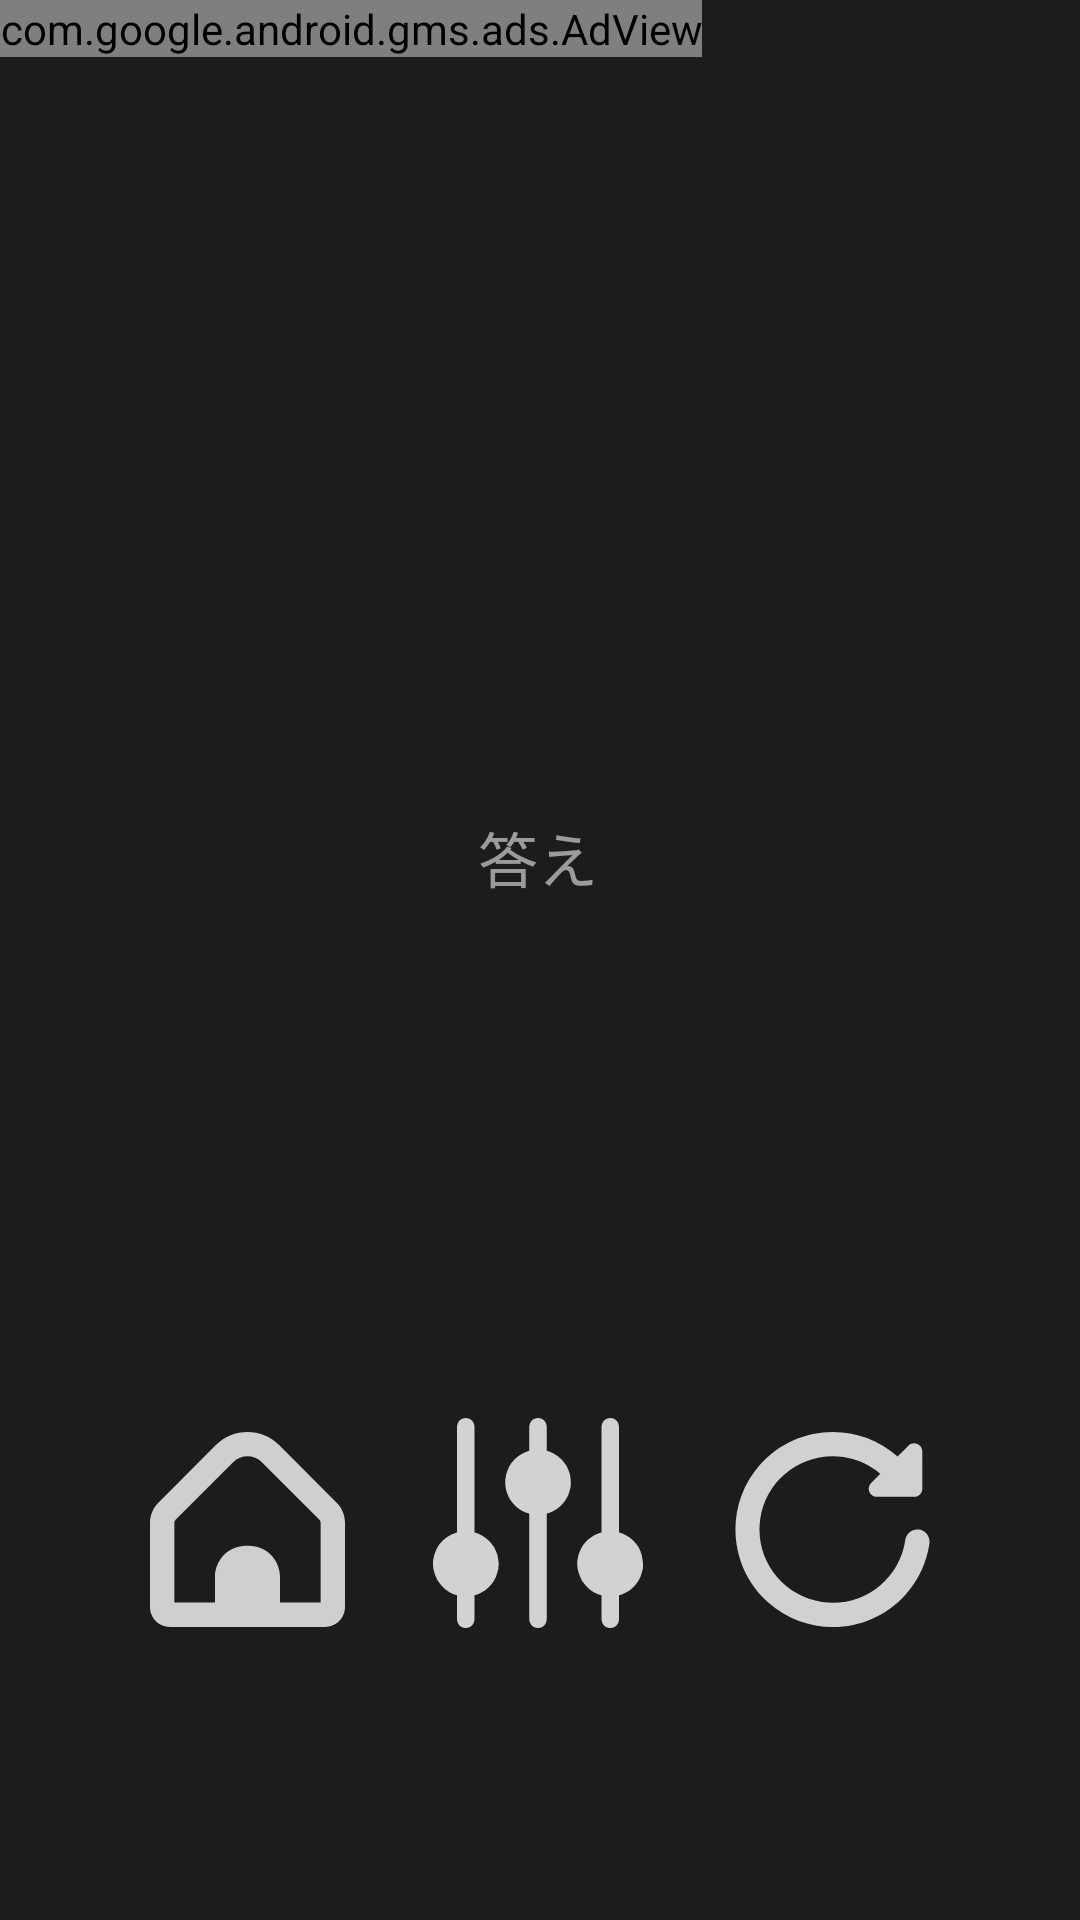

Write the Android layout XML for this screen, with the resource values it uses.
<!-- AndroidManifest.xml: application theme Theme.Flash_Anzan -->
<!-- res/layout/main5_2.xml -->
<?xml version="1.0" encoding="utf-8"?>
<androidx.constraintlayout.widget.ConstraintLayout xmlns:android="http://schemas.android.com/apk/res/android"
    xmlns:app="http://schemas.android.com/apk/res-auto"
    xmlns:tools="http://schemas.android.com/tools"
    android:layout_width="match_parent"
    android:layout_height="match_parent"
    android:background="@color/back"
    tools:context=".Main5_2">

    <com.google.android.gms.ads.AdView
        android:id="@+id/adView"
        android:layout_width="wrap_content"
        android:layout_height="wrap_content"
        android:layout_alignParentBottom="true"
        android:layout_centerHorizontal="true"
        app:adSize="SMART_BANNER"
        app:adUnitId="ca-app-pub-3940256099942544/6300978111"
        app:layout_constraintBottom_toBottomOf="parent"
        app:layout_constraintEnd_toEndOf="parent"
        app:layout_constraintHorizontal_bias="0.0"
        app:layout_constraintStart_toStartOf="parent"
        app:layout_constraintTop_toTopOf="parent"
        app:layout_constraintVertical_bias="0.0" />

    <ImageButton
        android:layout_width="wrap_content"
        android:layout_height="wrap_content"
        android:alpha="0.8"
        android:background="@drawable/border3"
        android:contentDescription="@string/icon_1"
        android:onClick="Home"
        app:layout_constraintBottom_toBottomOf="parent"
        app:layout_constraintEnd_toEndOf="parent"
        app:layout_constraintHorizontal_bias="0.17"
        app:layout_constraintStart_toStartOf="parent"
        app:layout_constraintTop_toTopOf="@+id/adView"
        app:layout_constraintVertical_bias="0.83"
        app:srcCompat="@drawable/ic_home_free_icon_font"
        tools:ignore="UsingOnClickInXml" />

    <ImageButton
        android:layout_width="wrap_content"
        android:layout_height="wrap_content"
        android:alpha="0.8"
        android:background="@drawable/border3"
        android:contentDescription="@string/icon_3"
        android:onClick="Retry"
        app:layout_constraintBottom_toBottomOf="parent"
        app:layout_constraintEnd_toEndOf="parent"
        app:layout_constraintHorizontal_bias="0.83"
        app:layout_constraintStart_toStartOf="parent"
        app:layout_constraintTop_toTopOf="parent"
        app:layout_constraintVertical_bias="0.83"
        app:srcCompat="@drawable/ic_rotate_right_free_icon_font"
        tools:ignore="UsingOnClickInXml" />

    <TextView
        android:id="@+id/result_1"
        android:layout_width="wrap_content"
        android:layout_height="wrap_content"
        android:textColor="@color/correct"
        android:textSize="60sp"
        app:layout_constraintBottom_toBottomOf="parent"
        app:layout_constraintEnd_toEndOf="parent"
        app:layout_constraintHorizontal_bias="0.498"
        app:layout_constraintStart_toStartOf="parent"
        app:layout_constraintTop_toTopOf="parent"
        app:layout_constraintVertical_bias="0.234" />

    <TextView
        android:id="@+id/result_2"
        android:layout_width="wrap_content"
        android:layout_height="wrap_content"
        android:textSize="70sp"
        android:textColor="@color/white"
        app:layout_constraintBottom_toBottomOf="parent"
        app:layout_constraintEnd_toEndOf="parent"
        app:layout_constraintStart_toStartOf="parent"
        app:layout_constraintTop_toTopOf="@+id/adView"
        app:layout_constraintVertical_bias="0.526" />

    <TextView
        android:layout_width="wrap_content"
        android:layout_height="wrap_content"
        android:alpha="0.8"
        android:text="@string/ans"
        android:textSize="20sp"
        app:layout_constraintBottom_toBottomOf="parent"
        app:layout_constraintEnd_toEndOf="parent"
        app:layout_constraintHorizontal_bias="0.498"
        app:layout_constraintStart_toStartOf="parent"
        app:layout_constraintTop_toTopOf="parent"
        app:layout_constraintVertical_bias="0.444" />

    <ImageButton
        android:id="@+id/imageButton"
        android:layout_width="wrap_content"
        android:layout_height="wrap_content"
        android:alpha="0.8"
        android:background="@drawable/border3"
        android:onClick="Custom"
        android:rotation="270"
        app:layout_constraintBottom_toBottomOf="parent"
        app:layout_constraintEnd_toEndOf="parent"
        app:layout_constraintHorizontal_bias="0.498"
        app:layout_constraintStart_toStartOf="parent"
        app:layout_constraintTop_toTopOf="parent"
        app:layout_constraintVertical_bias="0.829"
        app:srcCompat="@drawable/ic_settings_sliders"
        android:contentDescription="@string/icon_4"
        tools:ignore="UsingOnClickInXml" />


</androidx.constraintlayout.widget.ConstraintLayout>
<!-- resources referenced by this layout -->
<resources>
  <color name="back">#1C1C1C</color>
  <color name="correct">#EF5350</color>
  <color name="white">#FFFFFFFF</color>
  <!-- drawable border3 (drawable-v24) -->
  <?xml version="1.0" encoding="utf-8"?>
  <ripple xmlns:android="http://schemas.android.com/apk/res/android"
      android:color="?android:colorControlHighlight">
  </ripple>
  <!-- drawable ic_home_free_icon_font (drawable) -->
  <vector xmlns:android="http://schemas.android.com/apk/res/android"
      android:width="65dp"
      android:height="65dp"
      android:viewportWidth="512.001"
      android:viewportHeight="512.001">
    <path
        android:pathData="M490.134,185.472L338.966,34.304c-45.855,-45.737 -120.076,-45.737 -165.931,0L21.867,185.472C7.819,199.445 -0.055,218.457 0,238.272v221.397C0.047,488.568 23.475,511.976 52.374,512h407.253c28.899,-0.023 52.326,-23.432 52.373,-52.331V238.272C512.056,218.457 504.182,199.445 490.134,185.472zM448,448H341.334v-67.883c0,-44.984 -36.467,-81.451 -81.451,-81.451c0,0 0,0 0,0h-7.765c-44.984,0 -81.451,36.467 -81.451,81.451l0,0V448H64V238.272c0.007,-2.829 1.125,-5.541 3.115,-7.552L218.283,79.552c20.825,-20.831 54.594,-20.835 75.425,-0.01c0.003,0.003 0.007,0.007 0.01,0.01L444.886,230.72c1.989,2.011 3.108,4.723 3.115,7.552V448z"
        android:fillColor="#fcfcfc"/>
  </vector>
  <!-- drawable ic_rotate_right_free_icon_font (drawable) -->
  <vector xmlns:android="http://schemas.android.com/apk/res/android"
      android:width="65dp"
      android:height="65dp"
      android:viewportWidth="511.494"
      android:viewportHeight="511.494">
    <path
        android:pathData="M478.291,255.492c-16.133,0.143 -29.689,12.161 -31.765,28.16c-15.37,105.014 -112.961,177.685 -217.975,162.315S50.866,333.006 66.236,227.992S179.197,50.307 284.211,65.677c35.796,5.239 69.386,20.476 96.907,43.959l-24.107,24.107c-8.33,8.332 -8.328,21.84 0.004,30.17c4.015,4.014 9.465,6.262 15.142,6.246h97.835c11.782,0 21.333,-9.551 21.333,-21.333V50.991c-0.003,-11.782 -9.556,-21.331 -21.338,-21.329c-5.655,0.001 -11.079,2.248 -15.078,6.246l-28.416,28.416C320.774,-29.34 159.141,-19.568 65.476,86.152S-18.415,353.505 87.304,447.17s267.353,83.892 361.017,-21.828c32.972,-37.216 54.381,-83.237 61.607,-132.431c2.828,-17.612 -9.157,-34.183 -26.769,-37.011C481.549,255.641 479.922,255.505 478.291,255.492z"
        android:fillColor="#ffffff"/>
  </vector>
  <string name="ans">答え</string>
  <string name="icon_1">ホーム</string>
  <string name="icon_3">リトライ</string>
  <string name="icon_4">カスタム</string>
  <style name="Theme.Flash_Anzan" parent="Theme.MaterialComponents.NoActionBar">
          
          <item name="colorPrimary">@color/purple_500</item>
          <item name="colorPrimaryVariant">@color/purple_700</item>
          <item name="colorOnPrimary">@color/white</item>
          
          <item name="colorSecondary">@color/teal_200</item>
          <item name="colorSecondaryVariant">@color/teal_700</item>
          <item name="colorOnSecondary">@color/black</item>
          
          <item name="android:statusBarColor" tools:targetApi="l">?attr/colorPrimaryVariant</item>
          
      </style>
  <color name="purple_500">#FF6200EE</color>
  <color name="purple_700">#FF3700B3</color>
  <color name="teal_200">#FF03DAC5</color>
  <color name="teal_700">#FF018786</color>
  <color name="black">#FF000000</color>
</resources>
